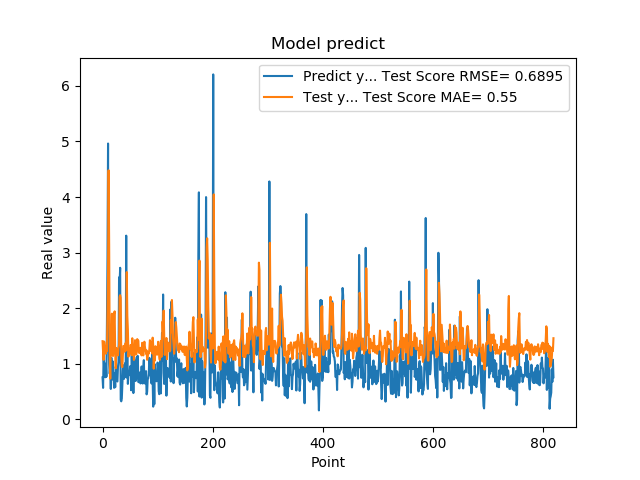

Source data for this figure (header and first rows):
7.566530108451843262e-01, 1.408487430501315085e+00
5.684260129928588867e-01, 1.215045970024289490e+00
1.201630949974060059e+00, 1.072173157913312691e+00
8.802530169486999512e-01, 1.400532925839072185e+00
8.531429767608642578e-01, 1.333170119664765396e+00
7.591750025749206543e-01, 1.273263989787047468e+00
1.005007982254028320e+00, 1.183675255990941810e+00
7.687720060348510742e-01, 1.302829938607457327e+00
1.740013241767883301e+00, 1.228725792145314744e+00
2.913533687591552734e+00, 1.861813621348665126e+00
4.963075160980224609e+00, 2.617214051676241215e+00
1.471215128898620605e+00, 4.481218264535586471e+00
1.000648975372314453e+00, 3.142689219899379438e+00
8.220189809799194336e-01, 1.131768765665694065e+00
9.362199902534482643e-01, 7.347092464413728097e-01
5.486897230148315430e-01, 1.337363083146844378e+00
1.111255049705505371e+00, 1.493496386716302249e+00
7.148039937019348145e-01, 1.902893067066705690e+00
1.052167057991027832e+00, 1.154934016158341681e+00
8.955980539321898304e-01, 1.141636969896632214e+00
7.769405245780944824e-01, 1.331565184321287010e+00
5.699509978294372559e-01, 1.897160252989194218e+00
8.244060277938842773e-01, 1.944788361709990587e+00
5.800840258598327637e-01, 1.177749221193100437e+00
9.488009810447691761e-01, 9.213139931804491534e-01
7.918390035629272461e-01, 1.285938712944719509e+00
6.937990188598632812e-01, 1.250935956284935147e+00
6.834830045700073242e-01, 1.184917160169081773e+00
9.433320164680479847e-01, 1.151395083415734266e+00
1.032713770866394043e+00, 1.278737090624165740e+00
2.556216001510620117e+00, 1.340551350687706478e+00
2.464895963668823242e+00, 2.202394069152495248e+00
2.728049993515014204e+00, 2.235638417474887785e+00
3.558506965637206476e-01, 2.189092170037870044e+00
3.262020051479339600e-01, 1.126154012552608608e+00
3.781589865684509277e-01, 9.550109741664837282e-01
6.306380033493041992e-01, 9.426584154329612497e-01
8.854129910469055176e-01, 1.175695420368094934e+00
9.743152856826782227e-01, 1.322825463479737840e+00
7.307389974594116211e-01, 1.314034501370136887e+00
9.521890282630921520e-01, 1.219794707852685178e+00
1.011654973030090332e+00, 1.321014415079729609e+00
7.643579840660095215e-01, 1.377418166652182752e+00
3.306220054626464844e+00, 1.241080324797970924e+00
7.543110251426696777e-01, 2.650969588112820130e+00
1.409499049186706321e+00, 1.863877067357811335e+00
6.401469707489013672e-01, 1.620517200628881715e+00
8.640019893646240234e-01, 1.128949023948569996e+00
8.469420075416564941e-01, 1.226291947982082409e+00
7.976629734039306641e-01, 1.183981414457212056e+00
9.555831551551821068e-01, 1.247397204540960702e+00
9.546210169792175293e-01, 1.341138451636429307e+00
5.251880288124084473e-01, 1.321338818882964672e+00
1.275226235389709695e+00, 1.156206272030521509e+00
8.355640172958374023e-01, 1.461286969316033746e+00
7.640249729156494141e-01, 1.270500666826236635e+00
4.752210080623626154e-01, 1.220047446164679306e+00
7.414129972457885742e-01, 1.070915889380827268e+00
1.069700956344604492e+00, 1.237734595343792821e+00
7.892770171165466309e-01, 1.426333671336564413e+00
6.914690136909484863e-01, 1.251791423547655047e+00
... 759 more rows
